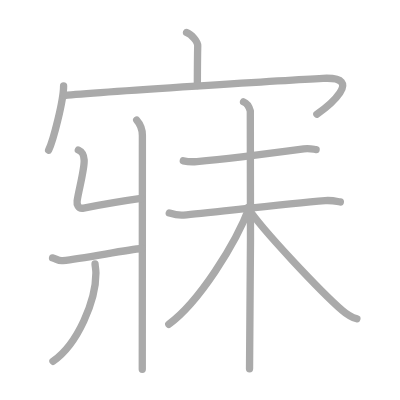
t = 0.00 s
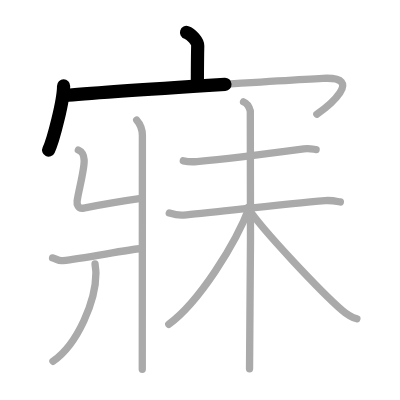
t = 2.50 s
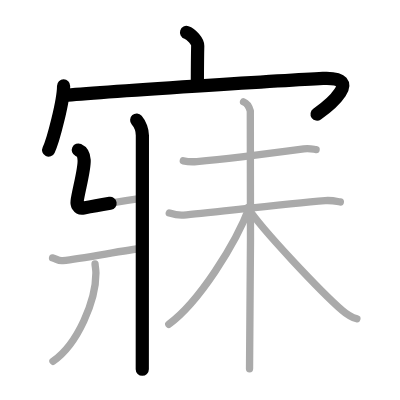
t = 4.75 s
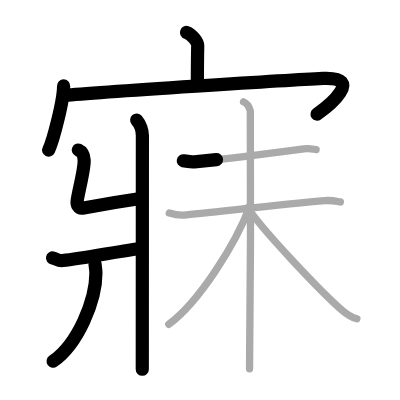
t = 7.25 s
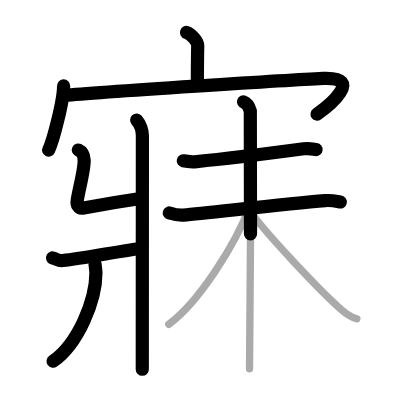
t = 9.50 s
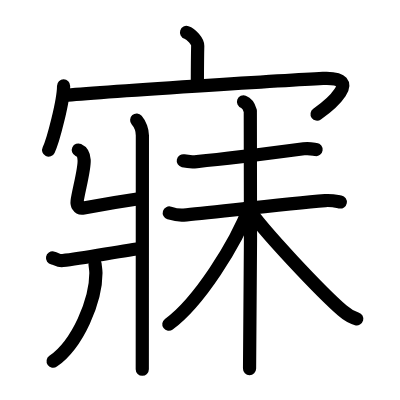
t = 12.00 s

The animated SVG that drew these frames (rendered in a browser with its animation timeline set to each time). Animation: 12 SMIL elements (animate=12); one cycle of 12.00 s.

<?xml version="1.0" standalone="no"?>
<!DOCTYPE svg PUBLIC "-//W3C//DTD SVG 1.1//EN"   "http://www.w3.org/Graphics/SVG/1.1/DTD/svg11.dtd">
<svg width="400px" height="400px"  version="1.1" xmlns="http://www.w3.org/2000/svg">
  <defs>
    <marker id="Triangle" viewBox="0 0 10 10" refX="0" refY="5" markerUnits="strokeWidth" markerWidth="3" style="stroke-opacity:0%;fill:#aaaaaa;" markerHeight="2" orient="auto">
      <path d="M 0 0 L 10 5 L 0 10 z" />
    </marker>
    
    <marker id="Arrow" viewBox="0 0 10 10" refX="5" refY="5" markerUnits="strokeWidth" markerWidth="1.8" style="stroke-opacity:0%;fill:#770000;" markerHeight="2" orient="auto">
      <path d="M 0 4 L 6 4 L 4 1 L 10 5 L 4 9 L 6 6 L 0 6 z" />
        <circle cx="5" cy="5" r="5" />
      </marker>
    
    <marker id="TriangleRed" viewBox="0 0 10 10" refX="0" refY="5" markerUnits="strokeWidth" markerWidth="3" style="stroke-opacity:0%;fill:#CC0000;" markerHeight="2" orient="auto">
      <path d="M 0 0 L 10 5 L 0 10 z" />
    </marker>
    
    <marker id="ArrowRed" viewBox="0 0 10 10" refX="5" refY="5" markerUnits="strokeWidth" markerWidth="1.8" style="stroke-opacity:0%;fill:#CC0000;" markerHeight="2" orient="auto">
      <path d="M 0 4 L 6 4 L 4 1 L 10 5 L 4 9 L 6 6 L 0 6 z" />
        <circle cx="5" cy="5" r="5" />
      </marker>
    
  </defs>
  
  <path style="fill:#ffffff; fill-opacity:100%; fill-rule:evenodd; stroke-width:0;" d="M 0 0 L 400px 0 L 400px 400px L 0 400px L 0 0" />

  <g transform="scale(3.6697247706422 3.6697247706422)">
<path style="fill:none; fill-opacity:0%; fill-rule:evenodd; stroke:#aaaaaa; stroke-opacity:100%; stroke-width: 1.5pt; stroke-linejoin:round; stroke-linecap:round;" d="M50.83 8.84c1.27 0.41 3.08 2.44 3.05 3.63c-0.09 3.76-0.09 7.43-0.1 10.85"></path>
<path style="fill:none; fill-opacity:0%; fill-rule:evenodd; stroke:#aaaaaa; stroke-opacity:100%; stroke-width: 1.5pt; stroke-linejoin:round; stroke-linecap:round;" d="M17.33 23.41c0 3.96-2.81 14.86-4.08 17.5"></path>
<path style="fill:none; fill-opacity:0%; fill-rule:evenodd; stroke:#aaaaaa; stroke-opacity:100%; stroke-width: 1.5pt; stroke-linejoin:round; stroke-linecap:round;" d="M17.53 26.03c9.16-0.95 63.05-4.31 70.48-4.67c11.62-0.56 1.24 7.74-1.66 9.77"></path>
<path style="fill:none; fill-opacity:0%; fill-rule:evenodd; stroke:#aaaaaa; stroke-opacity:100%; stroke-width: 1.5pt; stroke-linejoin:round; stroke-linecap:round;" d="M37.25 32.72c0.95 1.08 1.55 2.92 1.55 4.18c0 12.14-0.03 59.59-0.03 63.72"></path>
<path style="fill:none; fill-opacity:0%; fill-rule:evenodd; stroke:#aaaaaa; stroke-opacity:100%; stroke-width: 1.5pt; stroke-linejoin:round; stroke-linecap:round;" d="M21.35 40.88c1.08 0.5 1.48 1.08 1.58 2.73c0.14 2.47-1.58 8.57-1.91 11.16C20.91 55.6 21.23 57 22.8 56.7c4.95-0.95 12.02-2.12 15.6-2.63"></path>
<path style="fill:none; fill-opacity:0%; fill-rule:evenodd; stroke:#aaaaaa; stroke-opacity:100%; stroke-width: 1.5pt; stroke-linejoin:round; stroke-linecap:round;" d="M14.32 70.29c1.18 0.22 1.42 0.86 2.8 0.71c5.9-0.64 17.36-2.92 21.47-3.28"></path>
<path style="fill:none; fill-opacity:0%; fill-rule:evenodd; stroke:#aaaaaa; stroke-opacity:100%; stroke-width: 1.5pt; stroke-linejoin:round; stroke-linecap:round;" d="M25.9 71.89c0.03 0.63 0.24 1.61 0.24 2.51c0 7.5-4.9 19.34-11.7 24.05"></path>
<path style="fill:none; fill-opacity:0%; fill-rule:evenodd; stroke:#aaaaaa; stroke-opacity:100%; stroke-width: 1.5pt; stroke-linejoin:round; stroke-linecap:round;" d="M49.95 43.82c0.96 0.21 2.72 0.3 3.68 0.21c8.36-0.78 20.11-2.28 29.15-3.48c1.58-0.21 2.56 0.1 3.36 0.21"></path>
<path style="fill:none; fill-opacity:0%; fill-rule:evenodd; stroke:#aaaaaa; stroke-opacity:100%; stroke-width: 1.5pt; stroke-linejoin:round; stroke-linecap:round;" d="M46.13 58.04c0.62 0.19 2.27 0.71 3.9 0.57c6.52-0.57 27.29-3 38.59-3.95c1.64-0.14 3.09 0.19 4.12 0.38"></path>
<path style="fill:none; fill-opacity:0%; fill-rule:evenodd; stroke:#aaaaaa; stroke-opacity:100%; stroke-width: 1.5pt; stroke-linejoin:round; stroke-linecap:round;" d="M66.36 27.75c1.03 0.38 1.64 1.71 1.85 2.48c0.21 0.76 0 65.51-0.21 70.27"></path>
<path style="fill:none; fill-opacity:0%; fill-rule:evenodd; stroke:#aaaaaa; stroke-opacity:100%; stroke-width: 1.5pt; stroke-linejoin:round; stroke-linecap:round;" d="M68.1 56.15C64.2 66.6 54.11 82.44 46 88.36"></path>
<path style="fill:none; fill-opacity:0%; fill-rule:evenodd; stroke:#aaaaaa; stroke-opacity:100%; stroke-width: 1.5pt; stroke-linejoin:round; stroke-linecap:round;" d="M67.5 56.58c3.84 5.98 20.07 23.05 25.79 28.04c1.43 1.25 2.57 1.88 3.96 2.26"></path>

<path style="fill:none; fill-opacity:0%; fill-rule:evenodd; stroke:#000000; stroke-opacity:100%; stroke-width: 2.7pt; stroke-linejoin:round; stroke-linecap:round;" d="M50.83 8.84c1.27 0.41 3.08 2.44 3.05 3.63c-0.09 3.76-0.09 7.43-0.1 10.85" pathLength="100" stroke-dashoffset="100" stroke-dasharray="100 105"><animate id="dashAnim1" attributeName="stroke-dashoffset" from="100" to="0" dur="1s" calcMode="linear" fill="freeze"/></path>
<path style="fill:none; fill-opacity:0%; fill-rule:evenodd; stroke:#000000; stroke-opacity:100%; stroke-width: 2.7pt; stroke-linejoin:round; stroke-linecap:round;" d="M17.33 23.41c0 3.96-2.81 14.86-4.08 17.5" pathLength="100" stroke-dashoffset="100" stroke-dasharray="100 105"><animate id="dashAnim2" attributeName="stroke-dashoffset" from="100" to="0" dur="1s" calcMode="linear" begin="dashAnim1.end" fill="freeze"/></path>
<path style="fill:none; fill-opacity:0%; fill-rule:evenodd; stroke:#000000; stroke-opacity:100%; stroke-width: 2.7pt; stroke-linejoin:round; stroke-linecap:round;" d="M17.53 26.03c9.16-0.95 63.05-4.31 70.48-4.67c11.62-0.56 1.24 7.74-1.66 9.77" pathLength="100" stroke-dashoffset="100" stroke-dasharray="100 105"><animate id="dashAnim3" attributeName="stroke-dashoffset" from="100" to="0" dur="1s" calcMode="linear" begin="dashAnim2.end" fill="freeze"/></path>
<path style="fill:none; fill-opacity:0%; fill-rule:evenodd; stroke:#000000; stroke-opacity:100%; stroke-width: 2.7pt; stroke-linejoin:round; stroke-linecap:round;" d="M37.25 32.72c0.95 1.08 1.55 2.92 1.55 4.18c0 12.14-0.03 59.59-0.03 63.72" pathLength="100" stroke-dashoffset="100" stroke-dasharray="100 105"><animate id="dashAnim4" attributeName="stroke-dashoffset" from="100" to="0" dur="1s" calcMode="linear" begin="dashAnim3.end" fill="freeze"/></path>
<path style="fill:none; fill-opacity:0%; fill-rule:evenodd; stroke:#000000; stroke-opacity:100%; stroke-width: 2.7pt; stroke-linejoin:round; stroke-linecap:round;" d="M21.35 40.88c1.08 0.5 1.48 1.08 1.58 2.73c0.14 2.47-1.58 8.57-1.91 11.16C20.91 55.6 21.23 57 22.8 56.7c4.95-0.95 12.02-2.12 15.6-2.63" pathLength="100" stroke-dashoffset="100" stroke-dasharray="100 105"><animate id="dashAnim5" attributeName="stroke-dashoffset" from="100" to="0" dur="1s" calcMode="linear" begin="dashAnim4.end" fill="freeze"/></path>
<path style="fill:none; fill-opacity:0%; fill-rule:evenodd; stroke:#000000; stroke-opacity:100%; stroke-width: 2.7pt; stroke-linejoin:round; stroke-linecap:round;" d="M14.32 70.29c1.18 0.22 1.42 0.86 2.8 0.71c5.9-0.64 17.36-2.92 21.47-3.28" pathLength="100" stroke-dashoffset="100" stroke-dasharray="100 105"><animate id="dashAnim6" attributeName="stroke-dashoffset" from="100" to="0" dur="1s" calcMode="linear" begin="dashAnim5.end" fill="freeze"/></path>
<path style="fill:none; fill-opacity:0%; fill-rule:evenodd; stroke:#000000; stroke-opacity:100%; stroke-width: 2.7pt; stroke-linejoin:round; stroke-linecap:round;" d="M25.9 71.89c0.03 0.63 0.24 1.61 0.24 2.51c0 7.5-4.9 19.34-11.7 24.05" pathLength="100" stroke-dashoffset="100" stroke-dasharray="100 105"><animate id="dashAnim7" attributeName="stroke-dashoffset" from="100" to="0" dur="1s" calcMode="linear" begin="dashAnim6.end" fill="freeze"/></path>
<path style="fill:none; fill-opacity:0%; fill-rule:evenodd; stroke:#000000; stroke-opacity:100%; stroke-width: 2.7pt; stroke-linejoin:round; stroke-linecap:round;" d="M49.95 43.82c0.96 0.21 2.72 0.3 3.68 0.21c8.36-0.78 20.11-2.28 29.15-3.48c1.58-0.21 2.56 0.1 3.36 0.21" pathLength="100" stroke-dashoffset="100" stroke-dasharray="100 105"><animate id="dashAnim8" attributeName="stroke-dashoffset" from="100" to="0" dur="1s" calcMode="linear" begin="dashAnim7.end" fill="freeze"/></path>
<path style="fill:none; fill-opacity:0%; fill-rule:evenodd; stroke:#000000; stroke-opacity:100%; stroke-width: 2.7pt; stroke-linejoin:round; stroke-linecap:round;" d="M46.13 58.04c0.62 0.19 2.27 0.71 3.9 0.57c6.52-0.57 27.29-3 38.59-3.95c1.64-0.14 3.09 0.19 4.12 0.38" pathLength="100" stroke-dashoffset="100" stroke-dasharray="100 105"><animate id="dashAnim9" attributeName="stroke-dashoffset" from="100" to="0" dur="1s" calcMode="linear" begin="dashAnim8.end" fill="freeze"/></path>
<path style="fill:none; fill-opacity:0%; fill-rule:evenodd; stroke:#000000; stroke-opacity:100%; stroke-width: 2.7pt; stroke-linejoin:round; stroke-linecap:round;" d="M66.36 27.75c1.03 0.38 1.64 1.71 1.85 2.48c0.21 0.76 0 65.51-0.21 70.27" pathLength="100" stroke-dashoffset="100" stroke-dasharray="100 105"><animate id="dashAnim10" attributeName="stroke-dashoffset" from="100" to="0" dur="1s" calcMode="linear" begin="dashAnim9.end" fill="freeze"/></path>
<path style="fill:none; fill-opacity:0%; fill-rule:evenodd; stroke:#000000; stroke-opacity:100%; stroke-width: 2.7pt; stroke-linejoin:round; stroke-linecap:round;" d="M68.1 56.15C64.2 66.6 54.11 82.44 46 88.36" pathLength="100" stroke-dashoffset="100" stroke-dasharray="100 105"><animate id="dashAnim11" attributeName="stroke-dashoffset" from="100" to="0" dur="1s" calcMode="linear" begin="dashAnim10.end" fill="freeze"/></path>
<path style="fill:none; fill-opacity:0%; fill-rule:evenodd; stroke:#000000; stroke-opacity:100%; stroke-width: 2.7pt; stroke-linejoin:round; stroke-linecap:round;" d="M67.5 56.58c3.84 5.98 20.07 23.05 25.79 28.04c1.43 1.25 2.57 1.88 3.96 2.26" pathLength="100" stroke-dashoffset="100" stroke-dasharray="100 105"><animate id="dashAnim12" attributeName="stroke-dashoffset" from="100" to="0" dur="1s" calcMode="linear" begin="dashAnim11.end" fill="freeze"/></path>

</g>

</svg>  
          
